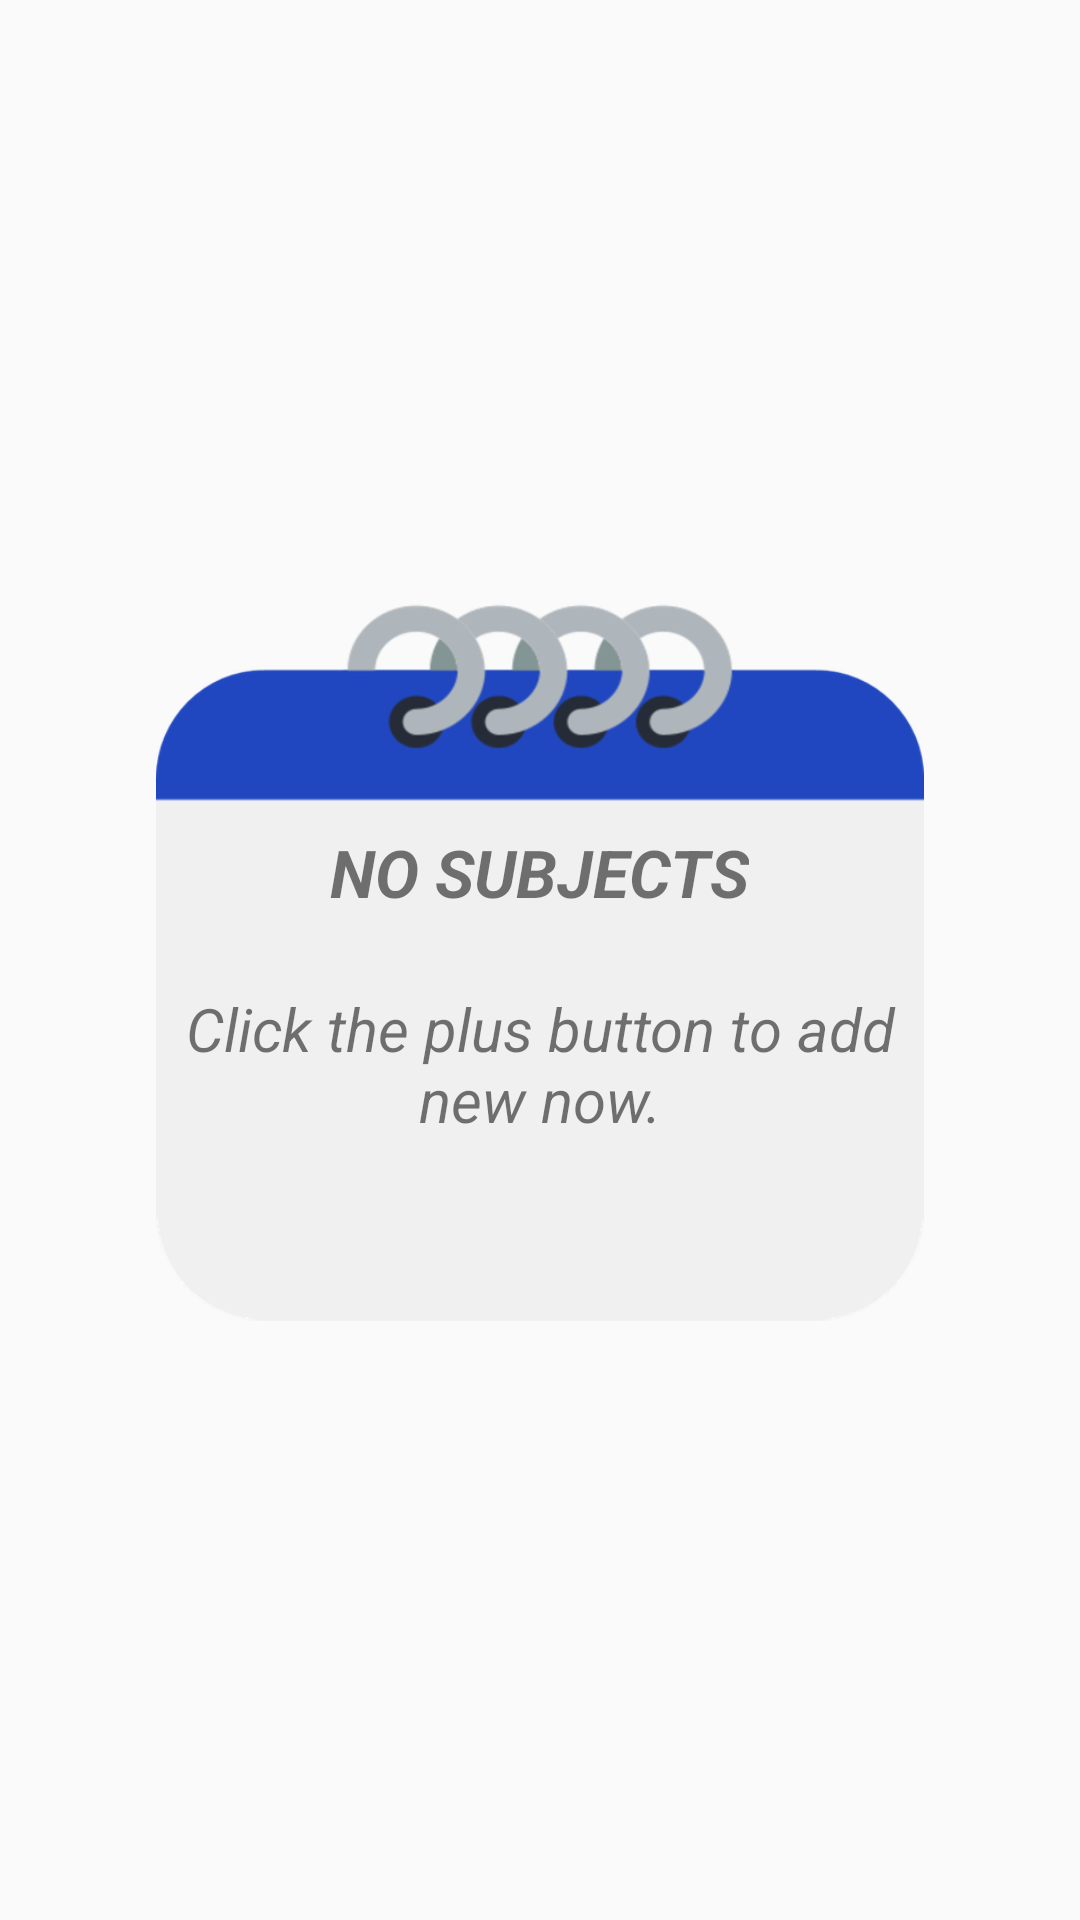

Reconstruct the res/layout file that produces this screen, plus the resources it refers to.
<!-- AndroidManifest.xml: application theme AppTheme -->
<!-- res/layout/plan_list.xml -->
<?xml version="1.0" encoding="utf-8"?>
<RelativeLayout xmlns:android="http://schemas.android.com/apk/res/android"
    android:id="@+id/rl"
    android:layout_width="match_parent"
    android:layout_height="match_parent"
    android:drawSelectorOnTop="true"
    android:orientation="vertical">

    <ListView xmlns:android="http://schemas.android.com/apk/res/android"
        android:id="@+id/list"
        android:layout_width="match_parent"
        android:layout_height="match_parent"
        android:divider="@null"
        android:drawSelectorOnTop="true"
        android:orientation="vertical">

    </ListView>

    <RelativeLayout
        android:id="@+id/empty_view"
        android:layout_width="wrap_content"
        android:layout_height="wrap_content"
        android:layout_centerInParent="true">

        <ImageView
            android:layout_width="256dp"
            android:layout_height="256dp"
            android:src="@drawable/empty_day_image" />

        <LinearLayout
            android:layout_width="wrap_content"
            android:layout_height="wrap_content"
            android:layout_centerInParent="true"
            android:maxWidth="240dp"
            android:orientation="vertical">

            <TextView
                android:layout_width="wrap_content"
                android:layout_height="wrap_content"
                android:layout_gravity="center"
                android:layout_marginTop="16dp"
                android:layout_marginBottom="24dp"
                android:gravity="center"
                android:maxWidth="240dp"
                android:text="@string/empty_text_top"
                android:textSize="22sp"
                android:textStyle="italic|bold" />

            <TextView
                android:layout_width="wrap_content"
                android:layout_height="wrap_content"
                android:layout_marginStart="8dp"
                android:layout_marginEnd="8dp"
                android:gravity="center"
                android:maxWidth="240dp"
                android:text="@string/empty_text_bottom"
                android:textSize="20sp"
                android:textStyle="italic" />
        </LinearLayout>

    </RelativeLayout>

</RelativeLayout>
<!-- resources referenced by this layout -->
<resources>
  <!-- drawable empty_day_image: png bitmap (drawable-hdpi, 18067 bytes) -->
  <string name="empty_text_bottom">Click the plus button to add new now.</string>
  <string name="empty_text_top">NO SUBJECTS</string>
  <style name="AppTheme" parent="Theme.AppCompat.Light.NoActionBar">
          
          <item name="colorPrimary">@color/colorPrimary</item>
          <item name="colorPrimaryDark">@color/colorPrimaryDark</item>
          <item name="colorAccent">@color/colorAccent</item>
      </style>
  <color name="colorPrimary">#03a9f4</color>
  <color name="colorPrimaryDark">#0288d1</color>
  <color name="colorAccent">#448aff</color>
</resources>
